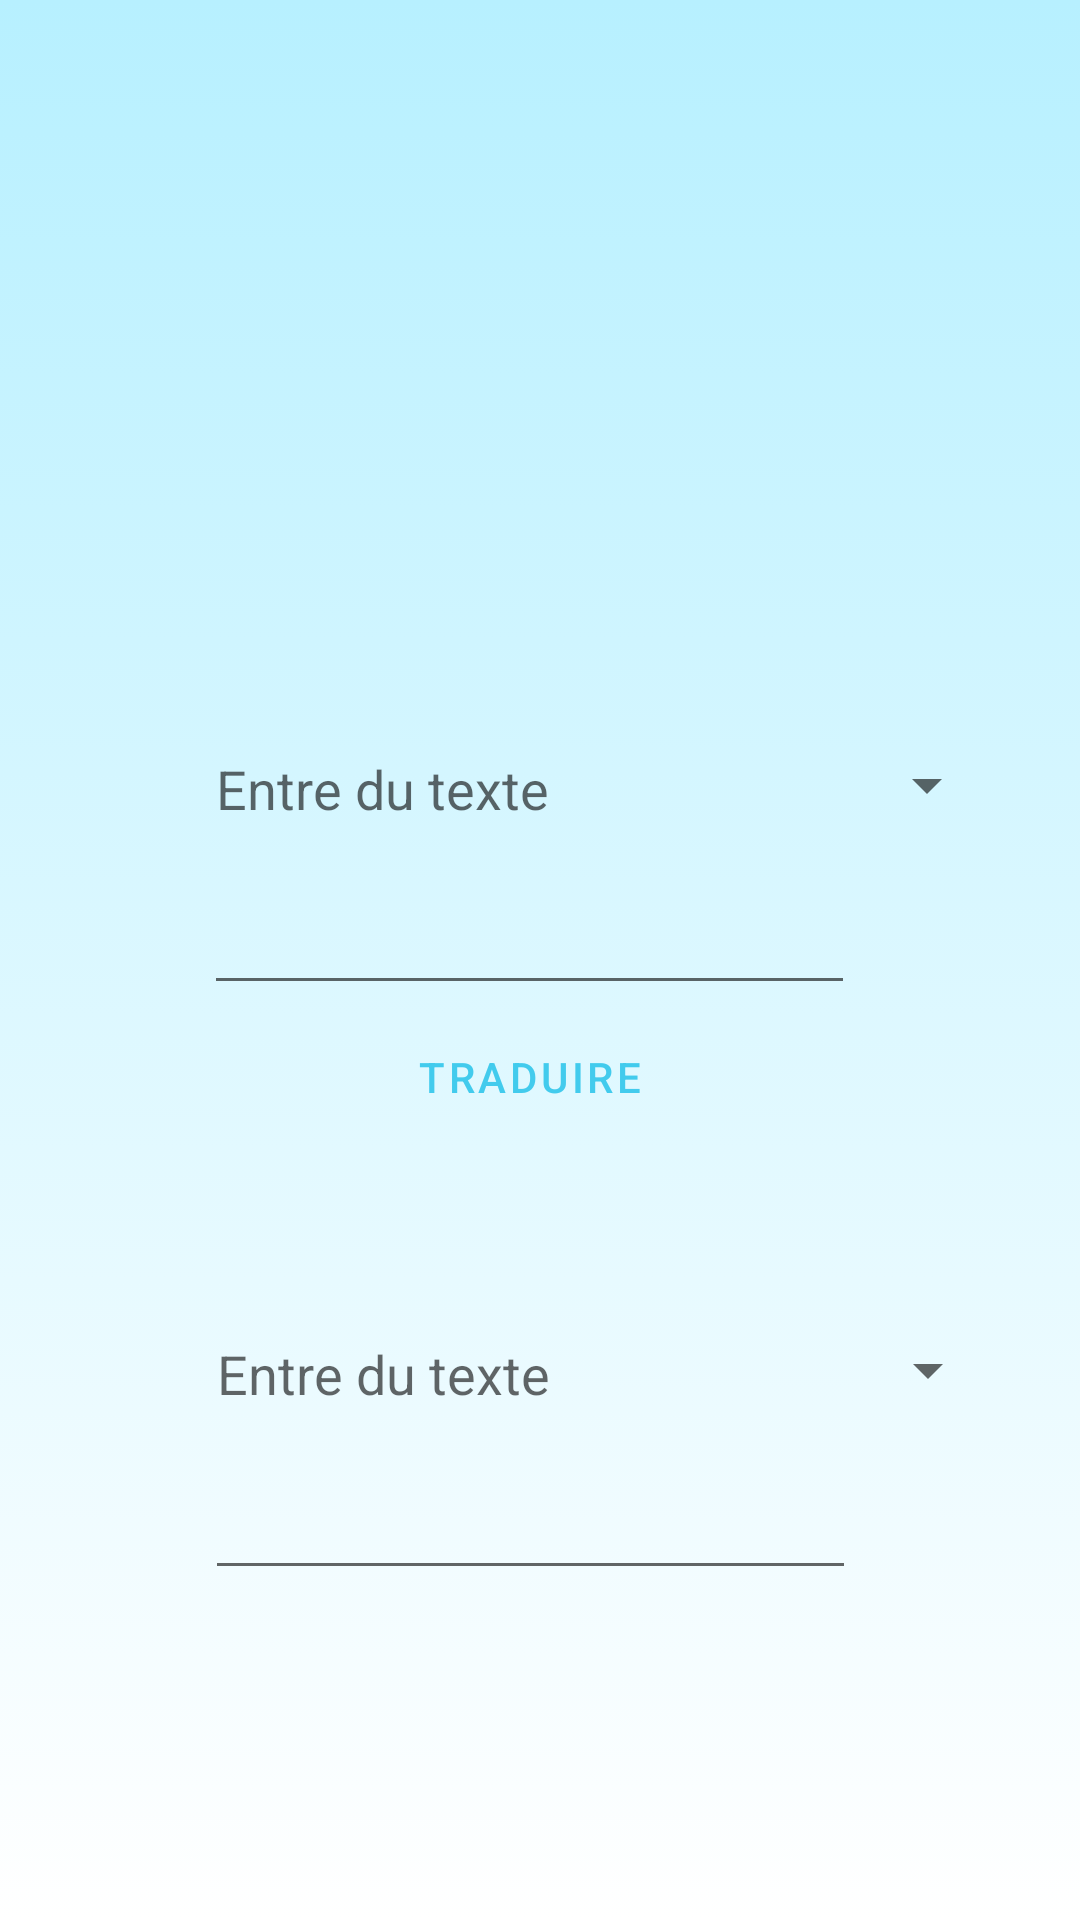

Here is an Android app screen rendered from its layout file. Give the layout XML and the strings, colors and styles it references.
<!-- AndroidManifest.xml: application theme Theme.MyApplication12 -->
<!-- res/layout/activity_translation.xml -->
<?xml version="1.0" encoding="utf-8"?>
<androidx.constraintlayout.widget.ConstraintLayout xmlns:android="http://schemas.android.com/apk/res/android"
    xmlns:app="http://schemas.android.com/apk/res-auto"
    xmlns:tools="http://schemas.android.com/tools"
    android:layout_width="match_parent"
    android:layout_height="match_parent"
    tools:context=".TranslationActivity"
    android:background="@drawable/gradient_bg">

    <EditText
        android:id="@+id/TextToTranslate"
        android:layout_width="217dp"
        android:layout_height="147dp"
        android:layout_marginStart="68dp"
        android:layout_marginTop="188dp"
        android:ems="10"
        android:hint="Entre du texte"
        android:inputType="textPersonName"
        app:layout_constraintStart_toStartOf="parent"
        app:layout_constraintTop_toTopOf="parent" />

    <Button
        android:id="@+id/Translate"
        style="@style/Widget.MaterialComponents.Button.TextButton.Icon"
        android:layout_width="wrap_content"
        android:layout_height="wrap_content"
        android:text="Traduire"
        android:textColor="#42CBED"
        app:icon="@android:drawable/stat_notify_sync"
        app:iconTint="#42CBED"
        app:layout_constraintEnd_toEndOf="@+id/TextToTranslate"
        app:layout_constraintStart_toStartOf="@+id/TextToTranslate"
        app:layout_constraintTop_toBottomOf="@+id/TextToTranslate" />

    <EditText
        android:id="@+id/TranslatedText"
        android:layout_width="217dp"
        android:layout_height="147dp"
        android:ems="10"
        android:hint="Entre du texte"
        android:inputType="textPersonName"
        app:layout_constraintEnd_toEndOf="@+id/Translate"
        app:layout_constraintStart_toStartOf="@+id/Translate"
        app:layout_constraintTop_toBottomOf="@+id/Translate" />

    <Spinner
        android:id="@+id/fromSpinner"
        android:layout_width="wrap_content"
        android:layout_height="wrap_content"
        app:layout_constraintBottom_toBottomOf="@+id/TextToTranslate"
        app:layout_constraintStart_toEndOf="@+id/TextToTranslate"
        app:layout_constraintTop_toTopOf="@+id/TextToTranslate" />

    <Spinner
        android:id="@+id/toSpinner"
        android:layout_width="wrap_content"
        android:layout_height="wrap_content"
        app:layout_constraintBottom_toBottomOf="@+id/TranslatedText"
        app:layout_constraintStart_toEndOf="@+id/TranslatedText"
        app:layout_constraintTop_toTopOf="@+id/TranslatedText" />
</androidx.constraintlayout.widget.ConstraintLayout>
<!-- resources referenced by this layout -->
<resources>
  <!-- drawable gradient_bg (drawable) -->
  <?xml version="1.0" encoding="utf-8"?>
  <selector xmlns:android="http://schemas.android.com/apk/res/android">
      <item>
          <shape
              xmlns:android="http://schemas.android.com/apk/res/android"
              android:shape="rectangle">
  
              <gradient
                  android:type="linear"
                  android:startColor="#B7F0FF"
                  android:endColor="#FFFFFF"
                  android:angle="270"
                  />
  
          </shape>
      </item>
  </selector>
  <style name="Theme.MyApplication12" parent="Theme.MaterialComponents.DayNight.NoActionBar">
          
          <item name="colorPrimary">@color/purple_500</item>
          <item name="colorPrimaryVariant">@color/purple_700</item>
          <item name="colorOnPrimary">@color/white</item>
          
          <item name="colorSecondary">@color/teal_200</item>
          <item name="colorSecondaryVariant">@color/teal_700</item>
          <item name="colorOnSecondary">@color/black</item>
          
          <item name="android:statusBarColor" tools:targetApi="l">?attr/colorPrimaryVariant</item>
          
      </style>
  <!-- not gathered from this repository: default colours our renderer supplied (Android Studio template values) -->
  <color name="purple_500">#FF6200EE</color>
  <color name="purple_700">#FF3700B3</color>
  <color name="teal_200">#FF03DAC5</color>
  <color name="teal_700">#FF018786</color>
  <color name="black">#FF000000</color>
  <color name="white">#FFFFFFFF</color>
</resources>
